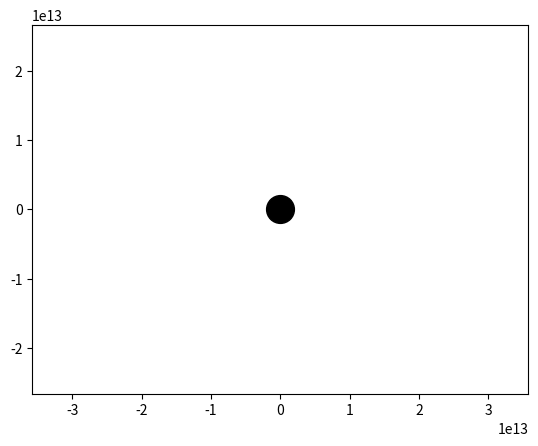

Write the Python code that produced this figure. (Note: this script raises an exception after producing the figure.)
import numpy as np
from scipy.integrate import odeint
import matplotlib.pyplot as plt
from matplotlib.animation import FuncAnimation


def move_func(s, t):
    r, v_r, phi = s

    drdt = v_r
    dv_rdt = - r_g * c**2 /(2*r**2) + l**2/r**3 - 1.5*l**2/r**4
    dphidt = l/r**2
    
    return drdt, dv_rdt, dphidt

Msun = 1.9891e30
G = 6.67e-11
M = Msun * 3.75e6
c = 3e8
r_g = 2*G*M/c**2

ae = 149e9
r0 = 120 * ae
v_r0 = 0
phi0 = 0

v_phi0 = c * 0.02
l = v_phi0 * r0
time = 365 * 24 * 3600

N = 3000
t = np.linspace(0, time*10, N)
s0 = (r0, v_r0, phi0)
sol = odeint(move_func, s0, t)

def solve_func(i, key):
    if key == 'point':
        r = sol[i, 0]
        phi = sol[i, 2]

        x = r * np.cos(phi)
        y = r * np.sin(phi)
    else:
        r = sol[:i, 0]
        phi = sol[:i, 2]

        x = r * np.cos(phi)
        y = r * np.sin(phi)
    return x, y

fig, ax = plt.subplots()

ball, = plt.plot([], [], 'o', color='y')
ball_line, = plt.plot([], [], '-', color='y')
plt.plot([0], [0], 'o', color='0', ms = 20)


def animate(i):
    ball.set_data(solve_func(i, 'point'))
    ball_line.set_data(solve_func(i, 'line'))

ani = FuncAnimation(fig, animate, frames=N, interval=30)

plt.axis('equal')
edge = 2 * r0
ax.set_xlim(-edge, edge)
ax.set_ylim(-edge, edge)

ani.save('project2.gif')